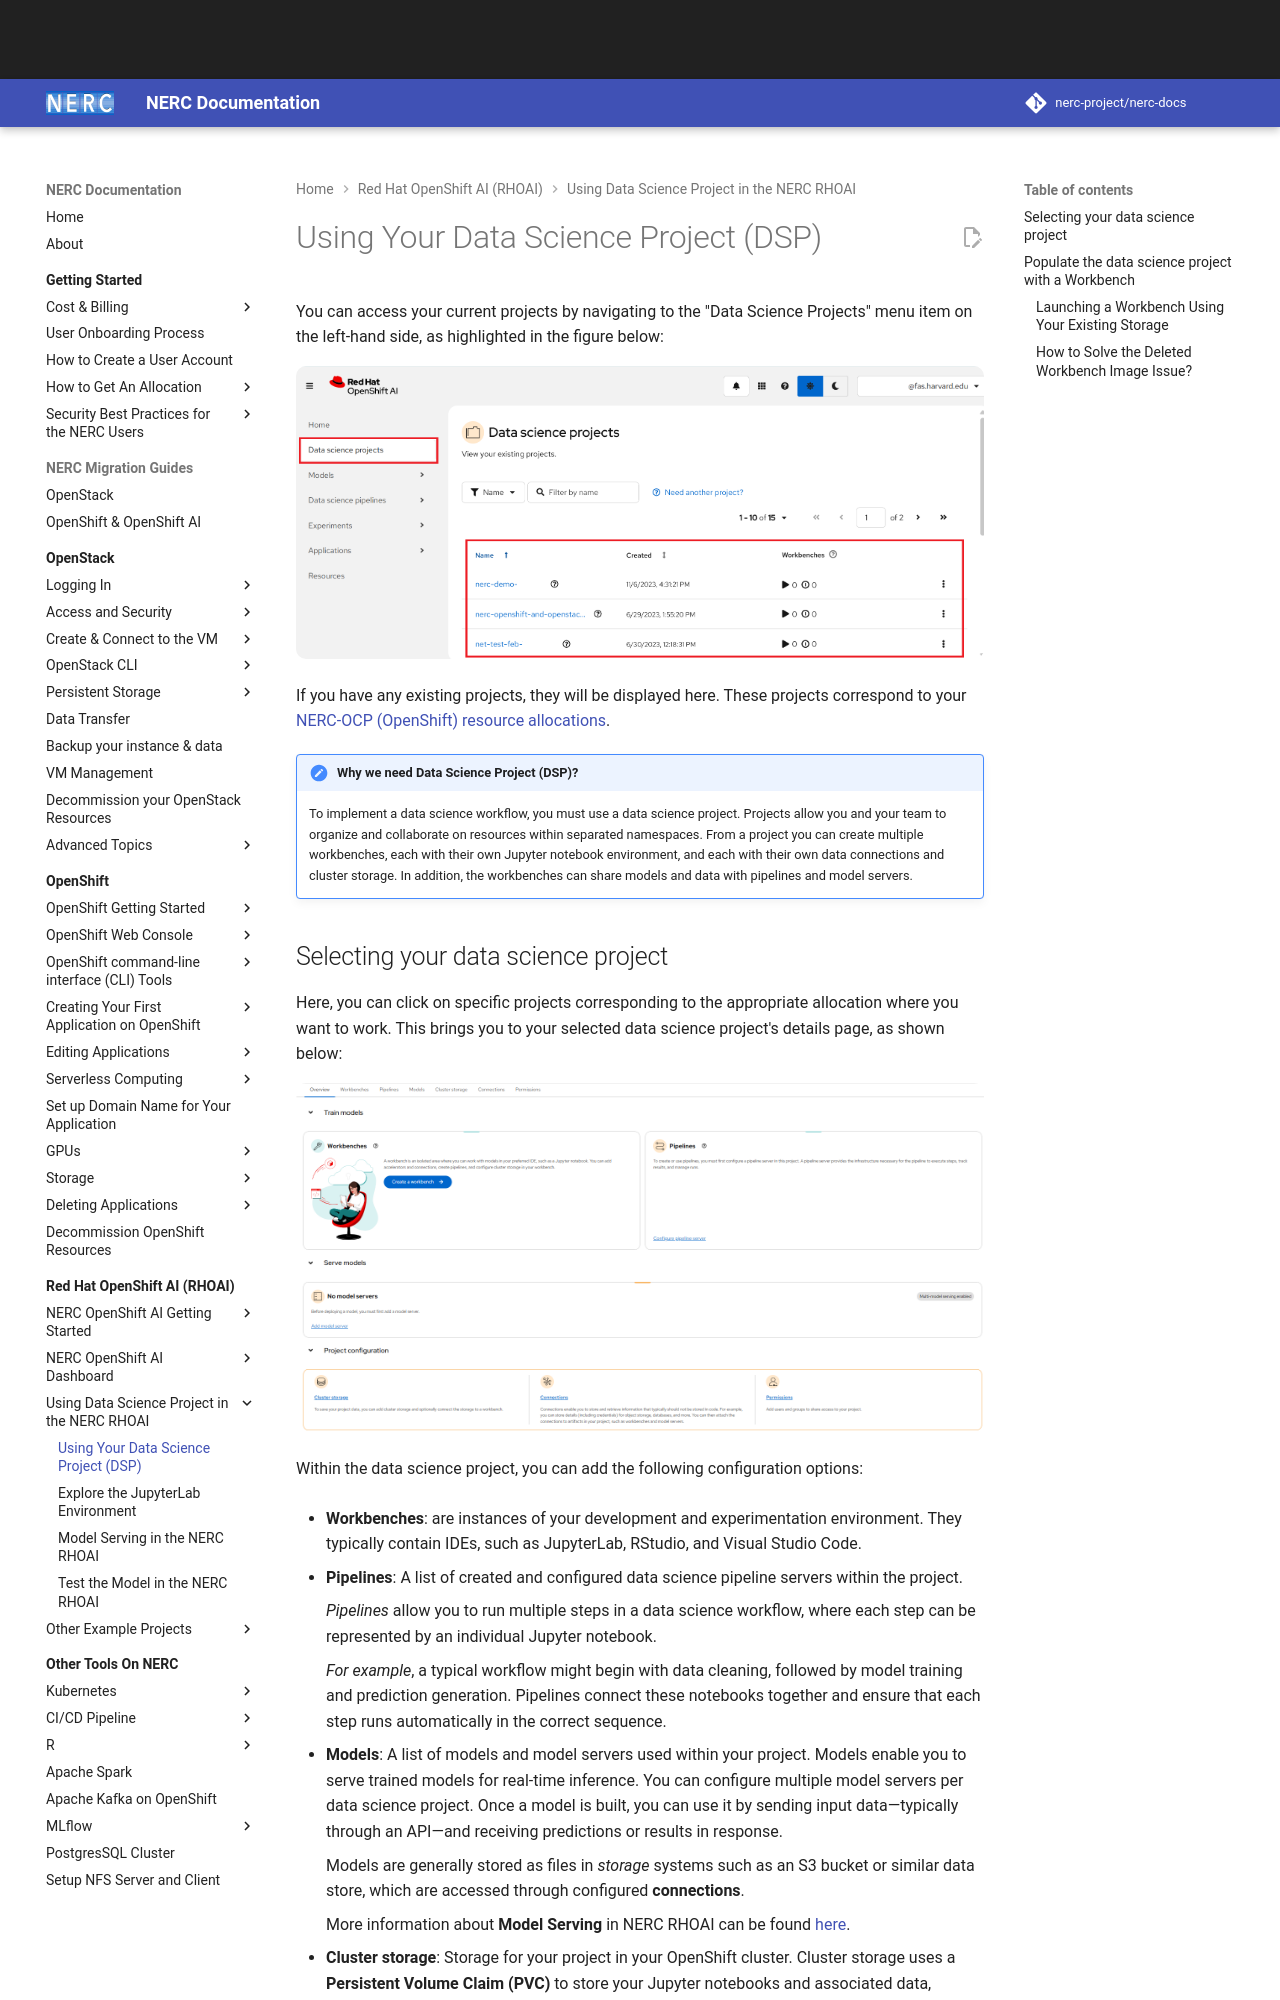

repository: nerc-project/nerc-docs · page: openshift-ai/data-science-project/using-projects-the-rhoai/index.html · generator: mkdocs

# Using Your Data Science Project (DSP)

You can access your current projects by navigating to the "Data Science Projects"
menu item on the left-hand side, as highlighted in the figure below:

![Data Science Projects](images/data-science-projects.png)

If you have any existing projects, they will be displayed here. These projects
correspond to your [NERC-OCP (OpenShift) resource allocations](../../get-started/allocation/allocation-details.md#general-user-view-of-openshift-resource-allocation).

!!! note "Why we need Data Science Project (DSP)?"

    To implement a data science workflow, you must use a data science project.
    Projects allow you and your team to organize and collaborate on resources
    within separated namespaces. From a project you can create multiple workbenches,
    each with their own Jupyter notebook environment, and each with their own data
    connections and cluster storage. In addition, the workbenches can share models
    and data with pipelines and model servers.
